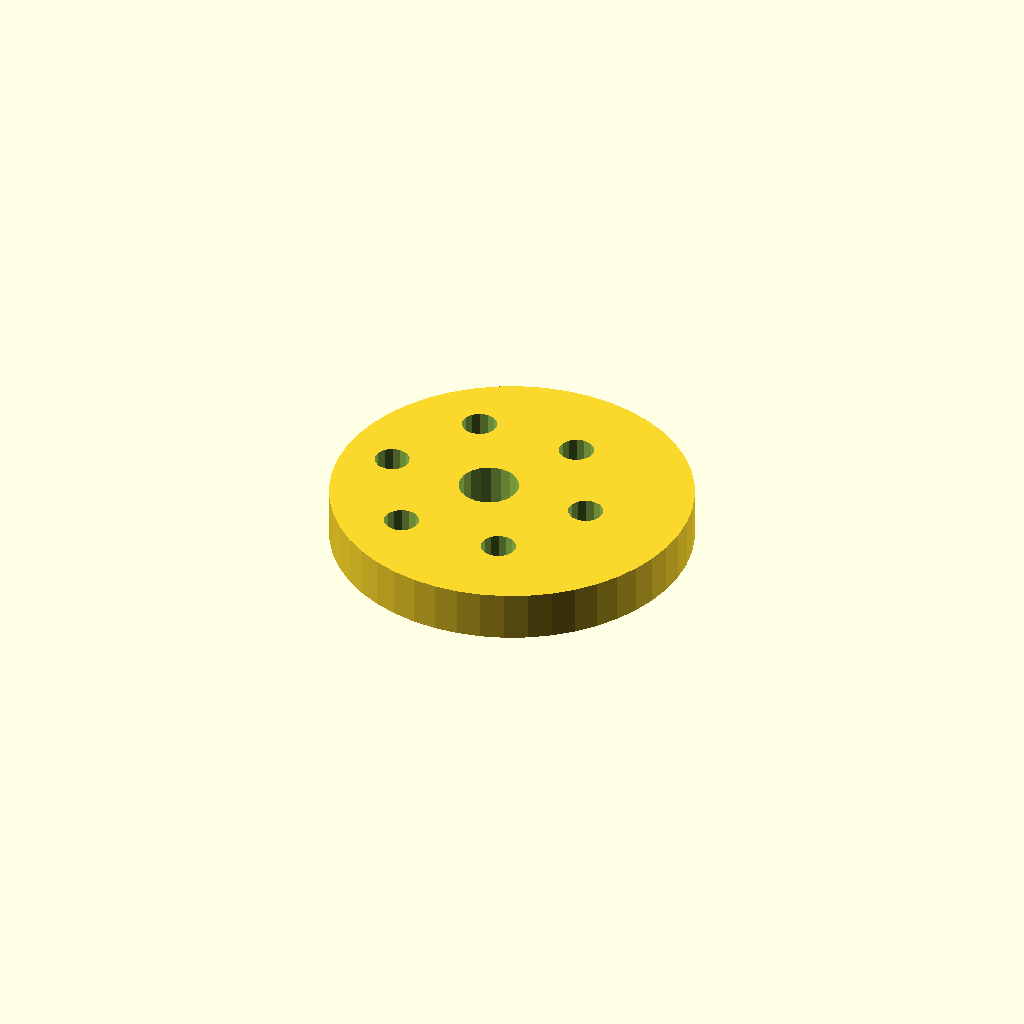
Cell 1: the model at its default parameters.
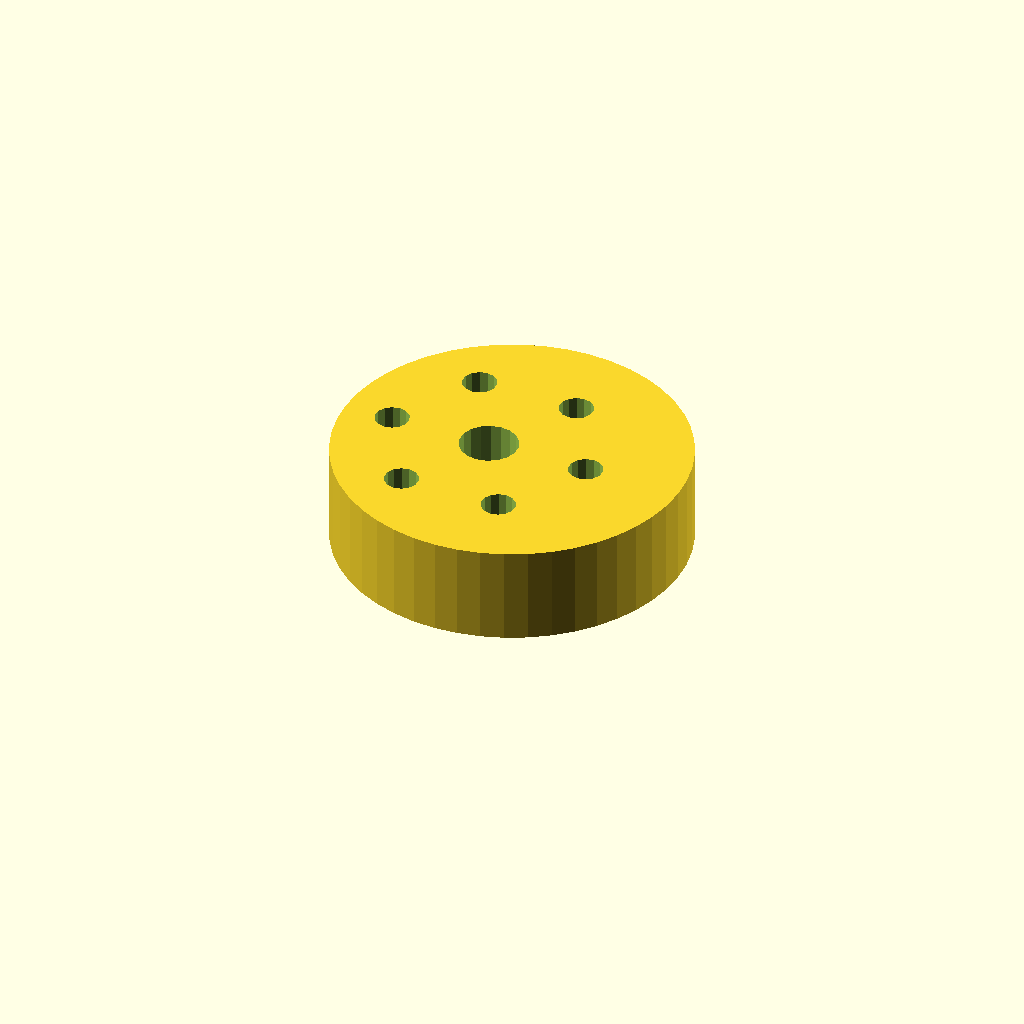
Cell 2: the same model with plate_t = 20.
All cells are drawn from one camera (rotation 55°, 0°, 25°, orthographic, colour scheme Cornfield), so only the parameter changes between them.
The OpenSCAD source (optional_data/data/sketch4/camplates/part_0026.scad):
$fn = 32;

// ----------------------------------------------------------------------
// Cam plate: eccentric cam, base R36
// ----------------------------------------------------------------------

// --- parameters (mm) ---
base_r = 36;              // base circle radius
lobe_h = 10;              // cam lobe rise
bore_r = 6;               // shaft bore radius
plate_t = 10;             // plate thickness, Z (extrusion height)
ecc = 5;                  // disc eccentricity
ring_r = 21;              // lightening ring radius
bolt_r = 3.5;             // lightening hole radius
fit_tol = 0.05;           // declared fit tolerance (prompt contract)
free_tol = 0.2;           // declared free tolerance (prompt contract)

profile = [[72, 36], [71.692, 40.699], [70.773, 45.317], [69.26, 49.777], [67.177, 54], [64.561, 57.915], [61.456, 61.456], [57.915, 64.561], [54, 67.177], [49.777, 69.26], [45.317, 70.773], [40.699, 71.692], [36, 72], [31.301, 71.692], [26.683, 70.773], [22.223, 69.26], [18, 67.177], [14.085, 64.561], [10.544, 61.456], [7.439, 57.915], [4.823, 54], [2.74, 49.777], [1.227, 45.317], [0.308, 40.699], [0, 36], [0.308, 31.301], [1.227, 26.683], [2.74, 22.223], [4.823, 18], [7.439, 14.085], [10.544, 10.544], [14.085, 7.439], [18, 4.823], [22.223, 2.74], [26.683, 1.227], [31.301, 0.308], [36, 0], [40.699, 0.308], [45.317, 1.227], [49.777, 2.74], [54, 4.823], [57.915, 7.439], [61.456, 10.544], [64.561, 14.085], [67.177, 18], [69.26, 22.223], [70.773, 26.683], [71.692, 31.301]];  // primary outline, 48 points, counter clockwise
void_1 = [[36.89, 37.145], [36.143, 39.09], [34.776, 40.663], [32.953, 41.673], [30.895, 41.999], [28.85, 41.601], [27.064, 40.528], [25.752, 38.909], [25.074, 36.939], [25.11, 34.855], [25.857, 32.91], [27.224, 31.337], [29.047, 30.327], [31.105, 30.001], [33.15, 30.399], [34.936, 31.472], [36.248, 33.091], [36.926, 35.061]];  // shaft bore, 18 points
void_2 = [[55.436, 36.668], [54.806, 38.092], [53.62, 39.103], [52.113, 39.498], [50.584, 39.201], [49.336, 38.27], [48.615, 36.889], [48.564, 35.332], [49.194, 33.908], [50.38, 32.897], [51.887, 32.502], [53.416, 32.799], [54.664, 33.73], [55.385, 35.111]];  // lightening hole 1, 14 points
void_3 = [[44.936, 54.854], [44.306, 56.279], [43.12, 57.289], [41.613, 57.685], [40.084, 57.387], [38.836, 56.456], [38.115, 55.076], [38.064, 53.519], [38.694, 52.094], [39.88, 51.084], [41.387, 50.688], [42.916, 50.986], [44.164, 51.917], [44.885, 53.298]];  // lightening hole 2, 14 points
void_4 = [[23.936, 54.854], [23.306, 56.279], [22.12, 57.289], [20.613, 57.685], [19.084, 57.387], [17.836, 56.456], [17.115, 55.076], [17.064, 53.519], [17.694, 52.094], [18.88, 51.084], [20.387, 50.688], [21.916, 50.986], [23.164, 51.917], [23.885, 53.298]];  // lightening hole 3, 14 points
void_5 = [[13.436, 36.668], [12.806, 38.092], [11.62, 39.103], [10.113, 39.498], [8.584, 39.201], [7.336, 38.27], [6.615, 36.889], [6.564, 35.332], [7.194, 33.908], [8.38, 32.897], [9.887, 32.502], [11.416, 32.799], [12.664, 33.73], [13.385, 35.111]];  // lightening hole 4, 14 points
void_6 = [[23.936, 18.481], [23.306, 19.906], [22.12, 20.916], [20.613, 21.312], [19.084, 21.014], [17.836, 20.083], [17.115, 18.702], [17.064, 17.146], [17.694, 15.721], [18.88, 14.711], [20.387, 14.315], [21.916, 14.613], [23.164, 15.544], [23.885, 16.924]];  // lightening hole 5, 14 points
void_7 = [[44.936, 18.481], [44.306, 19.906], [43.12, 20.916], [41.613, 21.312], [40.084, 21.014], [38.836, 20.083], [38.115, 18.702], [38.064, 17.146], [38.694, 15.721], [39.88, 14.711], [41.387, 14.315], [42.916, 14.613], [44.164, 15.544], [44.885, 16.924]];  // lightening hole 6, 14 points

// --- the one profile operation ---
difference() {
  linear_extrude(height = plate_t) polygon(points = profile);
  translate([0, 0, -1])
    linear_extrude(height = plate_t + 2) polygon(points = void_1);
  translate([0, 0, -1])
    linear_extrude(height = plate_t + 2) polygon(points = void_2);
  translate([0, 0, -1])
    linear_extrude(height = plate_t + 2) polygon(points = void_3);
  translate([0, 0, -1])
    linear_extrude(height = plate_t + 2) polygon(points = void_4);
  translate([0, 0, -1])
    linear_extrude(height = plate_t + 2) polygon(points = void_5);
  translate([0, 0, -1])
    linear_extrude(height = plate_t + 2) polygon(points = void_6);
  translate([0, 0, -1])
    linear_extrude(height = plate_t + 2) polygon(points = void_7);
}
Parameter table extracted from the source (name, type, default, range or options):
base_r: number, default 36
lobe_h: number, default 10
bore_r: number, default 6
plate_t: number, default 10
ecc: number, default 5
ring_r: number, default 21
bolt_r: number, default 3.5
fit_tol: number, default 0.05
free_tol: number, default 0.2
